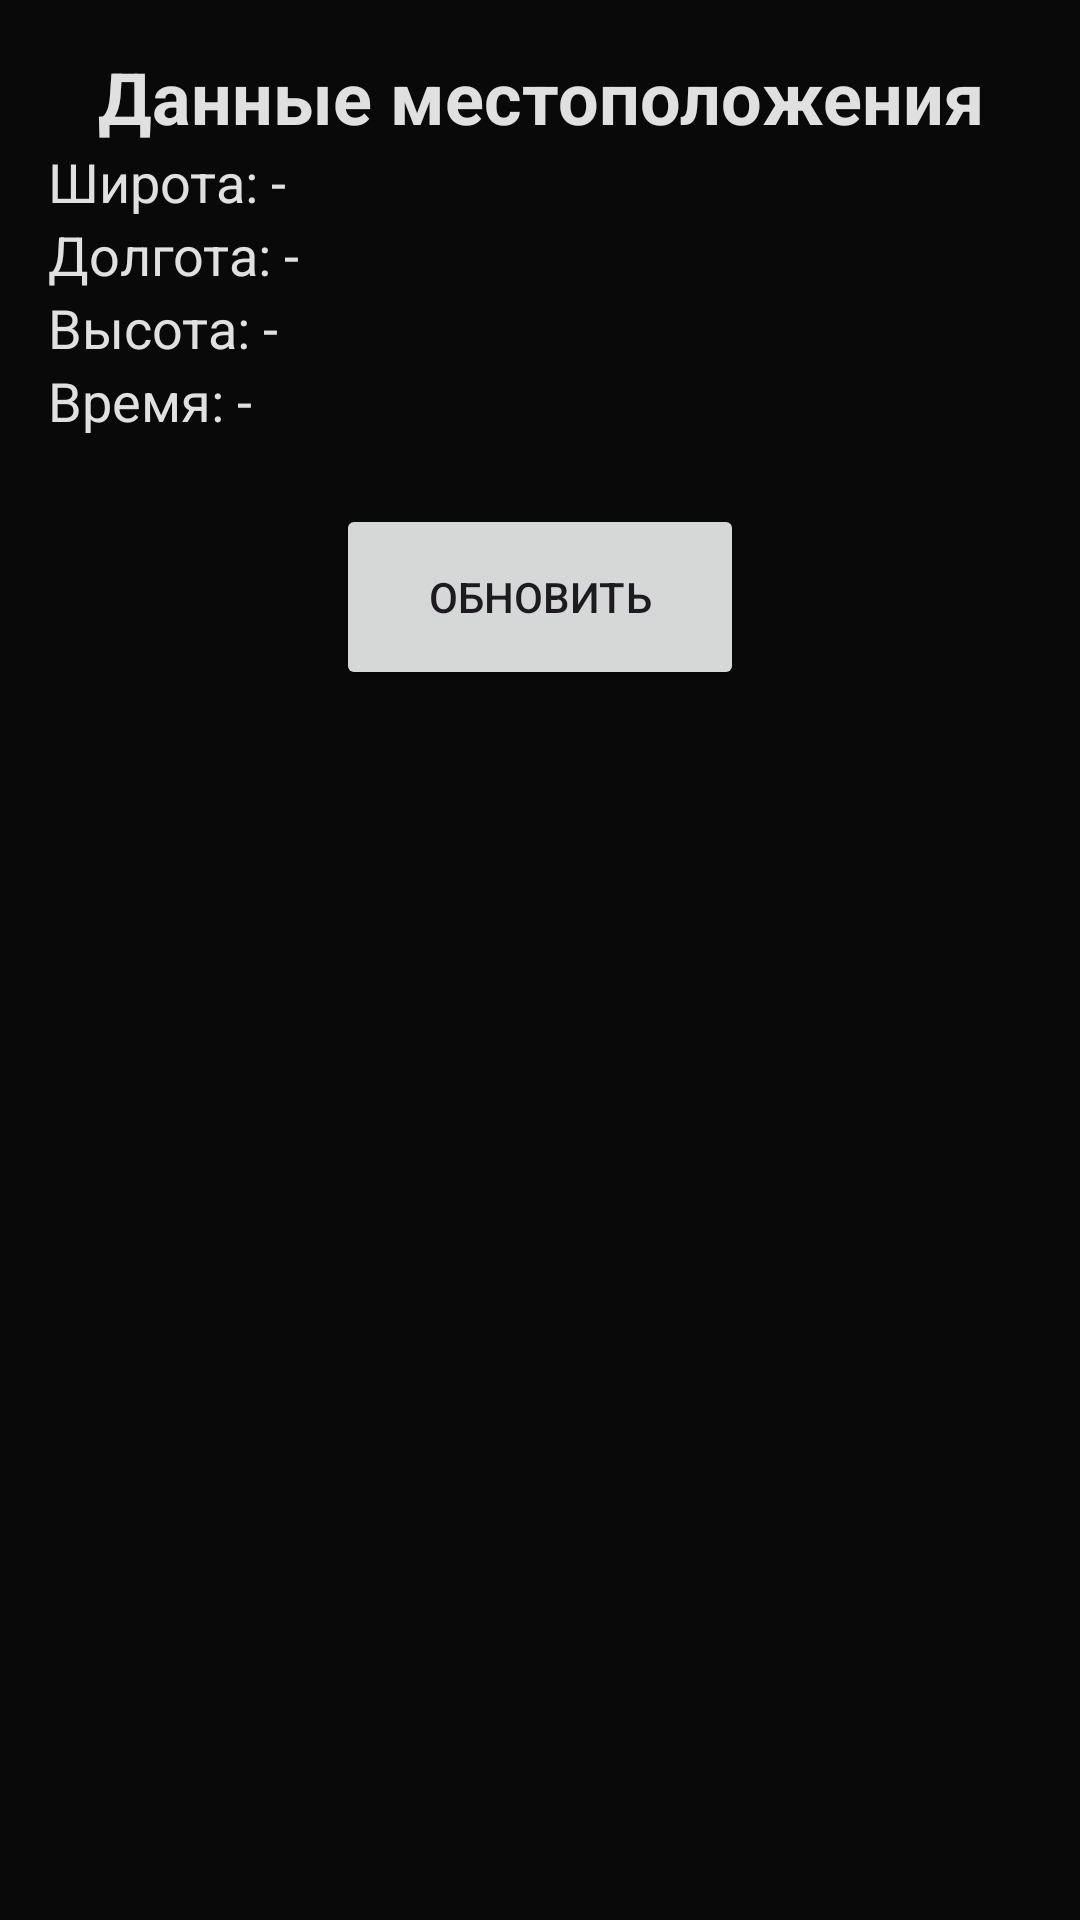

Layout XML and referenced resources for this Android screen:
<!-- AndroidManifest.xml: application theme Theme.Mycalculator -->
<!-- res/layout/activity_locat.xml -->
<?xml version="1.0" encoding="utf-8"?>
<androidx.constraintlayout.widget.ConstraintLayout xmlns:android="http://schemas.android.com/apk/res/android"
    xmlns:app="http://schemas.android.com/apk/res-auto"
    xmlns:tools="http://schemas.android.com/tools"
    android:id="@+id/main"
    android:layout_width="match_parent"
    android:layout_height="match_parent"
    android:background="#090909"
    android:padding="16dp"
    tools:context=".location">

    <TextView
        android:id="@+id/tvLocationTitle"
        android:layout_width="0dp"
        android:layout_height="wrap_content"
        android:text="Данные местоположения"
        android:textSize="24sp"
        android:textStyle="bold"
        android:gravity="center"
        android:textColor="#E0E0E0"
        app:layout_constraintTop_toTopOf="parent"
        app:layout_constraintStart_toStartOf="parent"
        app:layout_constraintEnd_toEndOf="parent"
        android:layout_marginBottom="24dp" />

    <TextView
        android:id="@+id/tvLatitude"
        android:layout_width="0dp"
        android:layout_height="wrap_content"
        android:text="Широта: -"
        android:textSize="18sp"
        android:textColor="#E0E0E0"
        app:layout_constraintTop_toBottomOf="@+id/tvLocationTitle"
        app:layout_constraintStart_toStartOf="parent"
        app:layout_constraintEnd_toEndOf="parent"
        android:layout_marginBottom="8dp" />

    <TextView
        android:id="@+id/tvLongitude"
        android:layout_width="0dp"
        android:layout_height="wrap_content"
        android:text="Долгота: -"
        android:textSize="18sp"
        android:textColor="#E0E0E0"
        app:layout_constraintTop_toBottomOf="@+id/tvLatitude"
        app:layout_constraintStart_toStartOf="parent"
        app:layout_constraintEnd_toEndOf="parent"
        android:layout_marginBottom="8dp" />

    <TextView
        android:id="@+id/tvAltitude"
        android:layout_width="0dp"
        android:layout_height="wrap_content"
        android:text="Высота: -"
        android:textSize="18sp"
        android:textColor="#E0E0E0"
        app:layout_constraintTop_toBottomOf="@+id/tvLongitude"
        app:layout_constraintStart_toStartOf="parent"
        app:layout_constraintEnd_toEndOf="parent"
        android:layout_marginBottom="8dp" />

    <TextView
        android:id="@+id/tvTime"
        android:layout_width="0dp"
        android:layout_height="wrap_content"
        android:text="Время: -"
        android:textSize="18sp"
        android:textColor="#E0E0E0"
        app:layout_constraintTop_toBottomOf="@+id/tvAltitude"
        app:layout_constraintStart_toStartOf="parent"
        app:layout_constraintEnd_toEndOf="parent"
        android:layout_marginBottom="24dp" />

    <Button
        android:id="@+id/update_button"
        android:layout_width="136dp"
        android:layout_height="62dp"
        android:layout_marginTop="152dp"
        android:text="Обновить"
        app:layout_constraintEnd_toEndOf="parent"
        app:layout_constraintStart_toStartOf="parent"
        app:layout_constraintTop_toTopOf="parent" />


</androidx.constraintlayout.widget.ConstraintLayout>
<!-- resources referenced by this layout -->
<resources>
  <style name="Theme.Mycalculator" parent="Base.Theme.Mycalculator" />
  <style name="Base.Theme.Mycalculator" parent="Theme.Material3.DayNight.NoActionBar">
          
          
      </style>
</resources>
